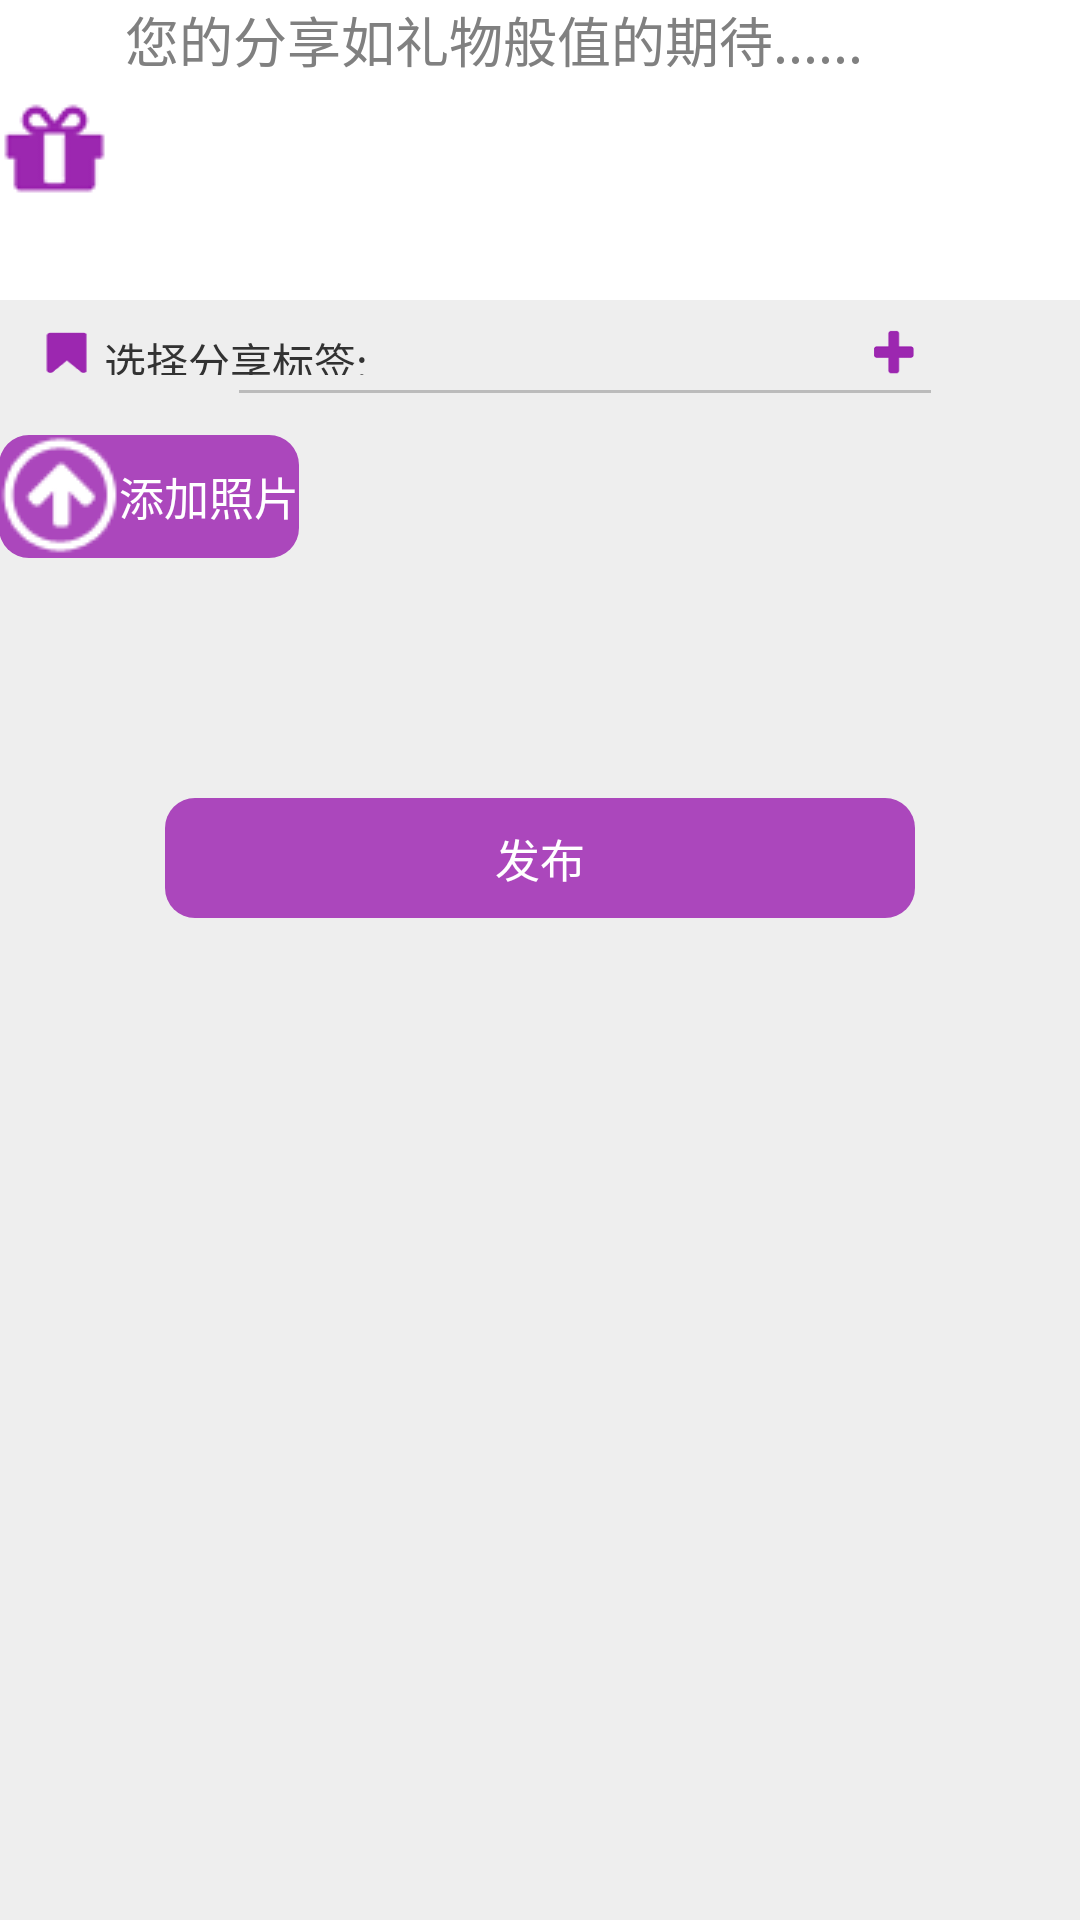

Produce the Android XML layout that renders to this screen, including the resource entries it uses.
<!-- AndroidManifest.xml: application theme AppBaseTheme -->
<!-- res/layout/pai_fragment.xml -->
<RelativeLayout xmlns:android="http://schemas.android.com/apk/res/android"
    xmlns:tools="http://schemas.android.com/tools"
    android:layout_width="match_parent"
    android:layout_height="match_parent"
    android:background="#eeeeee"
    android:paddingBottom="@dimen/activity_vertical_margin"
    android:paddingLeft="@dimen/activity_horizontal_margin"
    android:paddingRight="@dimen/activity_horizontal_margin"
    android:paddingTop="@dimen/activity_vertical_margin"
    tools:context=".PaiFragment">

    <EditText
        android:id="@+id/pai_shuoshuo_edt"
        android:layout_width="match_parent"
        android:layout_height="100dp"
        android:background="#ffffff"
        android:drawableLeft="@mipmap/ic_label_gift"
        android:drawablePadding="5dp"
        android:drawableStart="@mipmap/ic_label_gift"
        android:gravity="start"
        android:hint="@string/pai_input_hint" />

    <ImageView
        android:id="@+id/pai_biaoqian_icon"
        android:layout_width="15dp"
        android:layout_height="15dp"
        android:layout_below="@id/pai_shuoshuo_edt"
        android:layout_marginLeft="15dp"
        android:layout_marginStart="15dp"
        android:layout_marginTop="10dp"
        android:background="@mipmap/ic_label_share"
        android:contentDescription="@null" />

    <TextView
        android:id="@+id/pai_fenxiang_tv"
        android:layout_width="wrap_content"
        android:layout_height="wrap_content"
        android:layout_alignBottom="@id/pai_biaoqian_icon"
        android:layout_alignTop="@id/pai_biaoqian_icon"
        android:layout_marginLeft="5dp"
        android:layout_marginStart="5dp"
        android:layout_toEndOf="@id/pai_biaoqian_icon"
        android:layout_toRightOf="@id/pai_biaoqian_icon"
        android:gravity="center"
        android:text="@string/pai_share_bq" />

    <TextView

        android:layout_width="match_parent"
        android:layout_height="1dp"
        android:layout_below="@id/pai_shuoshuo_edt"
        android:layout_marginLeft="50dp"
        android:layout_marginRight="50dp"
        android:layout_marginTop="30dp"
        android:layout_toEndOf="@id/pai_biaoqian_icon"
        android:layout_toRightOf="@id/pai_biaoqian_icon"
        android:background="#bbbbbb"
        android:gravity="center" />

    <TextView
        android:id="@+id/pai_bianqianliebie_tv"
        android:layout_width="wrap_content"
        android:layout_height="wrap_content"
        android:layout_alignBottom="@id/pai_biaoqian_icon"
        android:layout_alignTop="@id/pai_biaoqian_icon"
        android:layout_marginLeft="5dp"
        android:layout_toRightOf="@id/pai_fenxiang_tv"
        android:gravity="center" />

    <ImageView

        android:layout_width="15dp"
        android:layout_height="15dp"
        android:layout_alignParentRight="true"
        android:layout_alignTop="@id/pai_biaoqian_icon"
        android:layout_below="@id/pai_shuoshuo_edt"
        android:layout_marginRight="55dp"
        android:background="@mipmap/label_but_plus" />

    <TextView
        android:id="@+id/pai_add_pic"
        android:layout_width="wrap_content"
        android:layout_height="wrap_content"
        android:layout_below="@id/pai_biaoqian_icon"
        android:background="@drawable/pai_add_bg"
        android:drawableLeft="@mipmap/bill_arrow_up"
        android:gravity="center"
        android:layout_marginTop="20dp"
        android:textSize="15dp"
        android:text="@string/pai_add_pic"
        android:textColor="#ffffff" />

    <TextView
        android:id="@+id/pai_fb_tv"
        android:layout_width="250dp"
        android:layout_height="40dp"
        android:layout_below="@id/pai_add_pic"
        android:layout_centerHorizontal="true"
        android:layout_marginTop="80dp"
        android:background="@drawable/pai_add_bg"
        android:gravity="center"
        android:text="发布"
        android:textColor="#ffffff"
        android:textSize="15dp" />
</RelativeLayout>
<!-- resources referenced by this layout -->
<resources>
  <!-- drawable pai_add_bg (drawable) -->
  <?xml version="1.0" encoding="utf-8"?>
  <shape xmlns:android="http://schemas.android.com/apk/res/android">
      <solid android:color="#ab47bc"></solid>
      <corners android:radius="10dp"></corners>
  </shape>
  <!-- mipmap bill_arrow_up: png bitmap (mipmap-mdpi, 3722 bytes) -->
  <!-- mipmap ic_label_gift: png bitmap (mipmap-mdpi, 4438 bytes) -->
  <!-- mipmap ic_label_share: png bitmap (mipmap-mdpi, 3511 bytes) -->
  <!-- mipmap label_but_plus: png bitmap (mipmap-mdpi, 4328 bytes) -->
  <string name="pai_add_pic">添加照片</string>
  <string name="pai_input_hint">您的分享如礼物般值的期待......</string>
  <string name="pai_share_bq">选择分享标签:</string>
  <style name="AppBaseTheme" parent="android:Theme.Holo.Light">
          <item name="android:actionBarStyle">@style/actionbar_def_style</item>
          <item name="android:homeAsUpIndicator">@mipmap/but_out</item> 
      </style>
  <style name="actionbar_def_style" parent="@android:style/Widget.Holo.Light.ActionBar">
          <item name="android:background">#ffcc0003</item>
  
          
          <item name="android:displayOptions">showTitle</item>
          <item name="android:titleTextStyle">@style/textcenter</item>
         
  
      </style>
  <style name="textcenter" parent="@android:style/TextAppearance.Holo.Widget.ActionBar.Title">
  
          <item name="android:textColor">#ffffffff</item>
  
  
      </style>
</resources>
